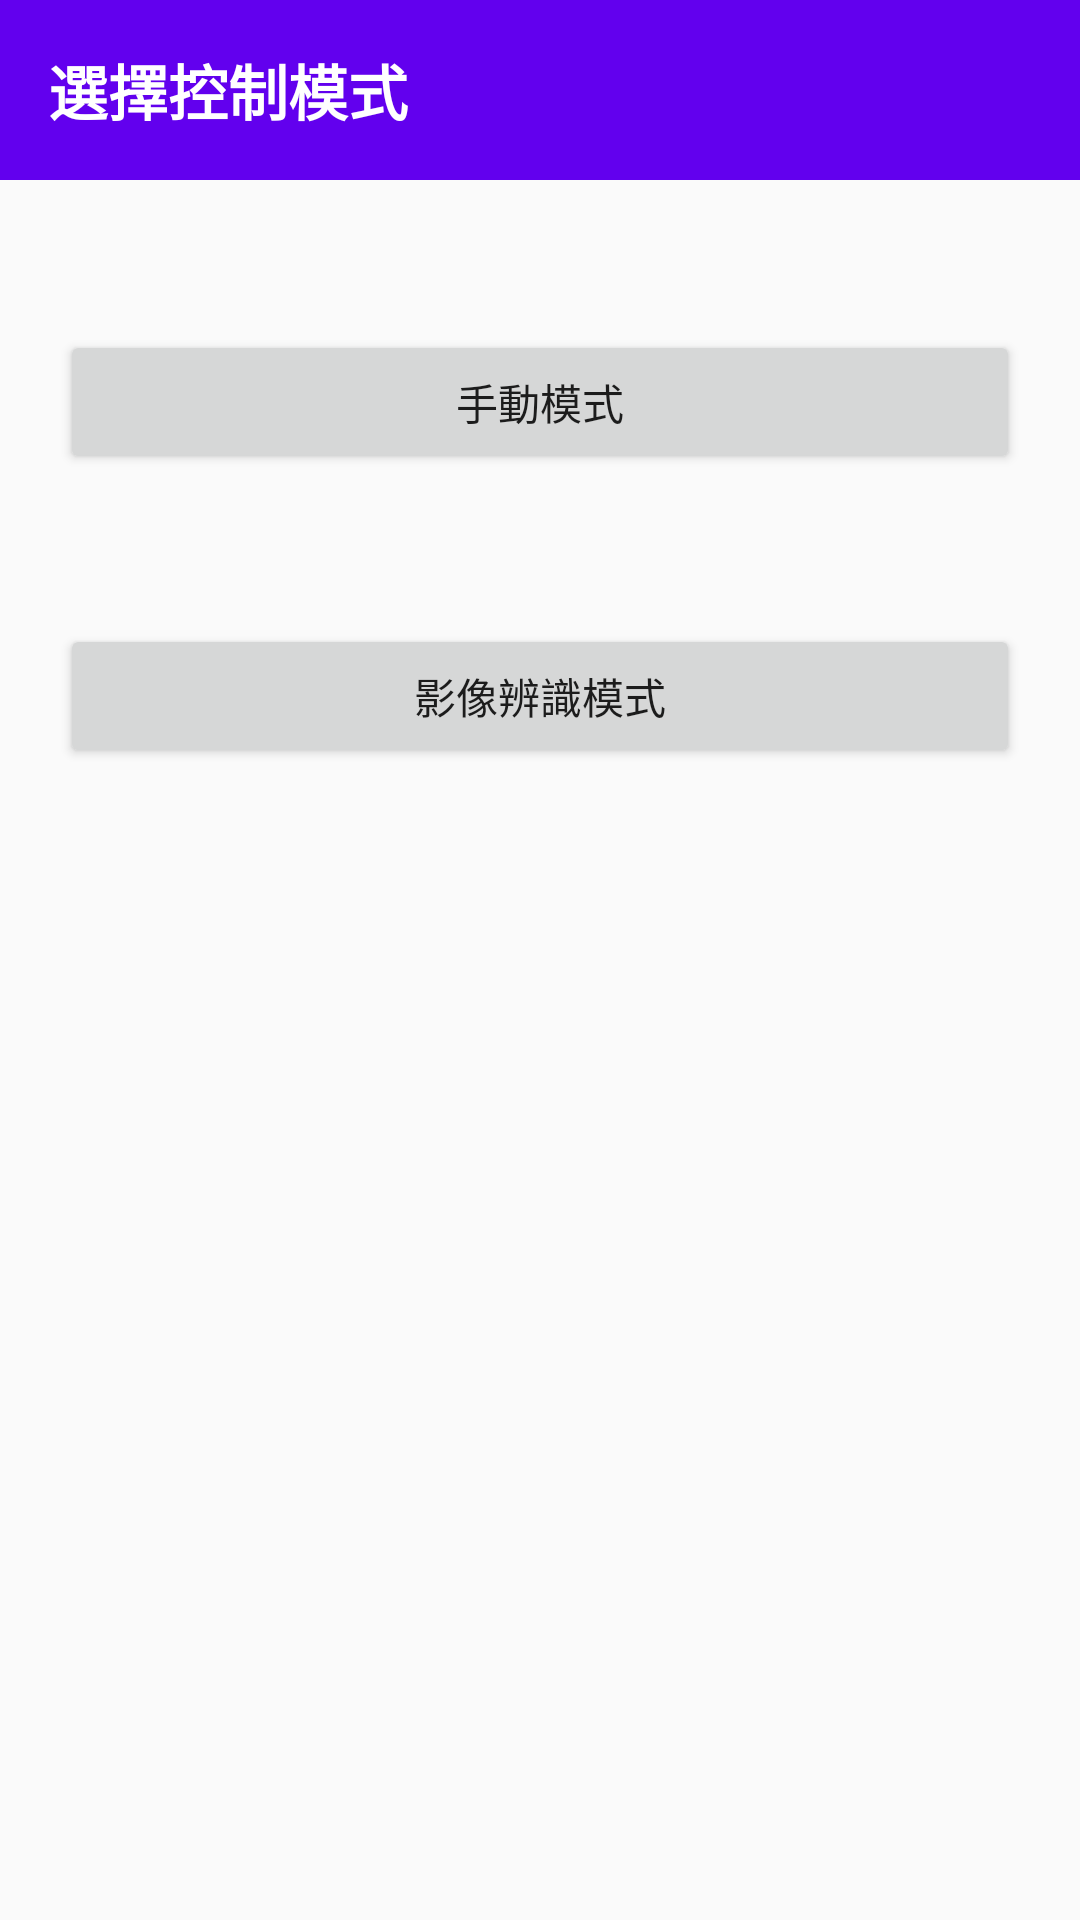

Layout XML and referenced resources for this Android screen:
<!-- AndroidManifest.xml: application theme Theme.BluetoothCarVer1 -->
<!-- res/layout/activity_detect_ncontrol.xml -->
<?xml version="1.0" encoding="utf-8"?>
<androidx.constraintlayout.widget.ConstraintLayout xmlns:android="http://schemas.android.com/apk/res/android"
    xmlns:app="http://schemas.android.com/apk/res-auto"
    xmlns:tools="http://schemas.android.com/tools"
    android:orientation="vertical"
    android:layout_width="match_parent"
    android:layout_height="match_parent"
    >


    <androidx.appcompat.widget.Toolbar
        android:id="@+id/toolbar2"
        android:layout_width="match_parent"
        android:layout_height="60dp"
        android:background="@color/design_default_color_primary"
        app:layout_constraintEnd_toEndOf="parent"
        app:layout_constraintStart_toStartOf="parent"
        app:layout_constraintTop_toTopOf="parent">

        <TextView
            android:id="@+id/textView"
            android:layout_width="match_parent"
            android:layout_height="wrap_content"
            android:text="選擇控制模式"
            android:textColor="@android:color/white"
            android:textSize="20dp"
            android:textStyle="bold" />
    </androidx.appcompat.widget.Toolbar>


    <LinearLayout
        android:layout_width="wrap_content"
        android:layout_height="match_parent"
        android:orientation="vertical"
        tools:ignore="MissingConstraints" />

    <Button
        android:id="@+id/btn_selfControl"
        android:layout_width="0dp"
        android:layout_height="wrap_content"
        android:layout_marginStart="20dp"
        android:layout_marginTop="50dp"
        android:layout_marginEnd="20dp"
        android:text="手動模式"
        app:layout_constraintEnd_toEndOf="parent"
        app:layout_constraintStart_toStartOf="parent"
        app:layout_constraintTop_toBottomOf="@+id/toolbar2" />

    <Button
        android:id="@+id/button"
        android:layout_width="0dp"
        android:layout_height="wrap_content"
        android:layout_marginStart="20dp"
        android:layout_marginTop="50dp"
        android:layout_marginEnd="20dp"
        android:text="影像辨識模式"
        app:layout_constraintEnd_toEndOf="parent"
        app:layout_constraintStart_toStartOf="parent"
        app:layout_constraintTop_toBottomOf="@+id/btn_selfControl" />

</androidx.constraintlayout.widget.ConstraintLayout>
<!-- resources referenced by this layout -->
<resources>
  <style name="Theme.BluetoothCarVer1" parent="Theme.AppCompat.DayNight.NoActionBar">
          
          <item name="colorPrimary">@color/purple_500</item>
          <item name="colorPrimaryVariant">@color/purple_700</item>
          <item name="colorOnPrimary">@color/white</item>
          
          <item name="colorSecondary">@color/teal_200</item>
          <item name="colorSecondaryVariant">@color/teal_700</item>
          <item name="colorOnSecondary">@color/black</item>
          
          <item name="android:statusBarColor" tools:targetApi="l">?attr/colorPrimaryVariant</item>
          
      </style>
  <!-- not gathered from this repository: default colours our renderer supplied (Android Studio template values) -->
  <color name="purple_500">#FF6200EE</color>
  <color name="purple_700">#FF3700B3</color>
  <color name="teal_200">#FF03DAC5</color>
  <color name="teal_700">#FF018786</color>
  <color name="black">#FF000000</color>
  <color name="white">#FFFFFFFF</color>
</resources>
